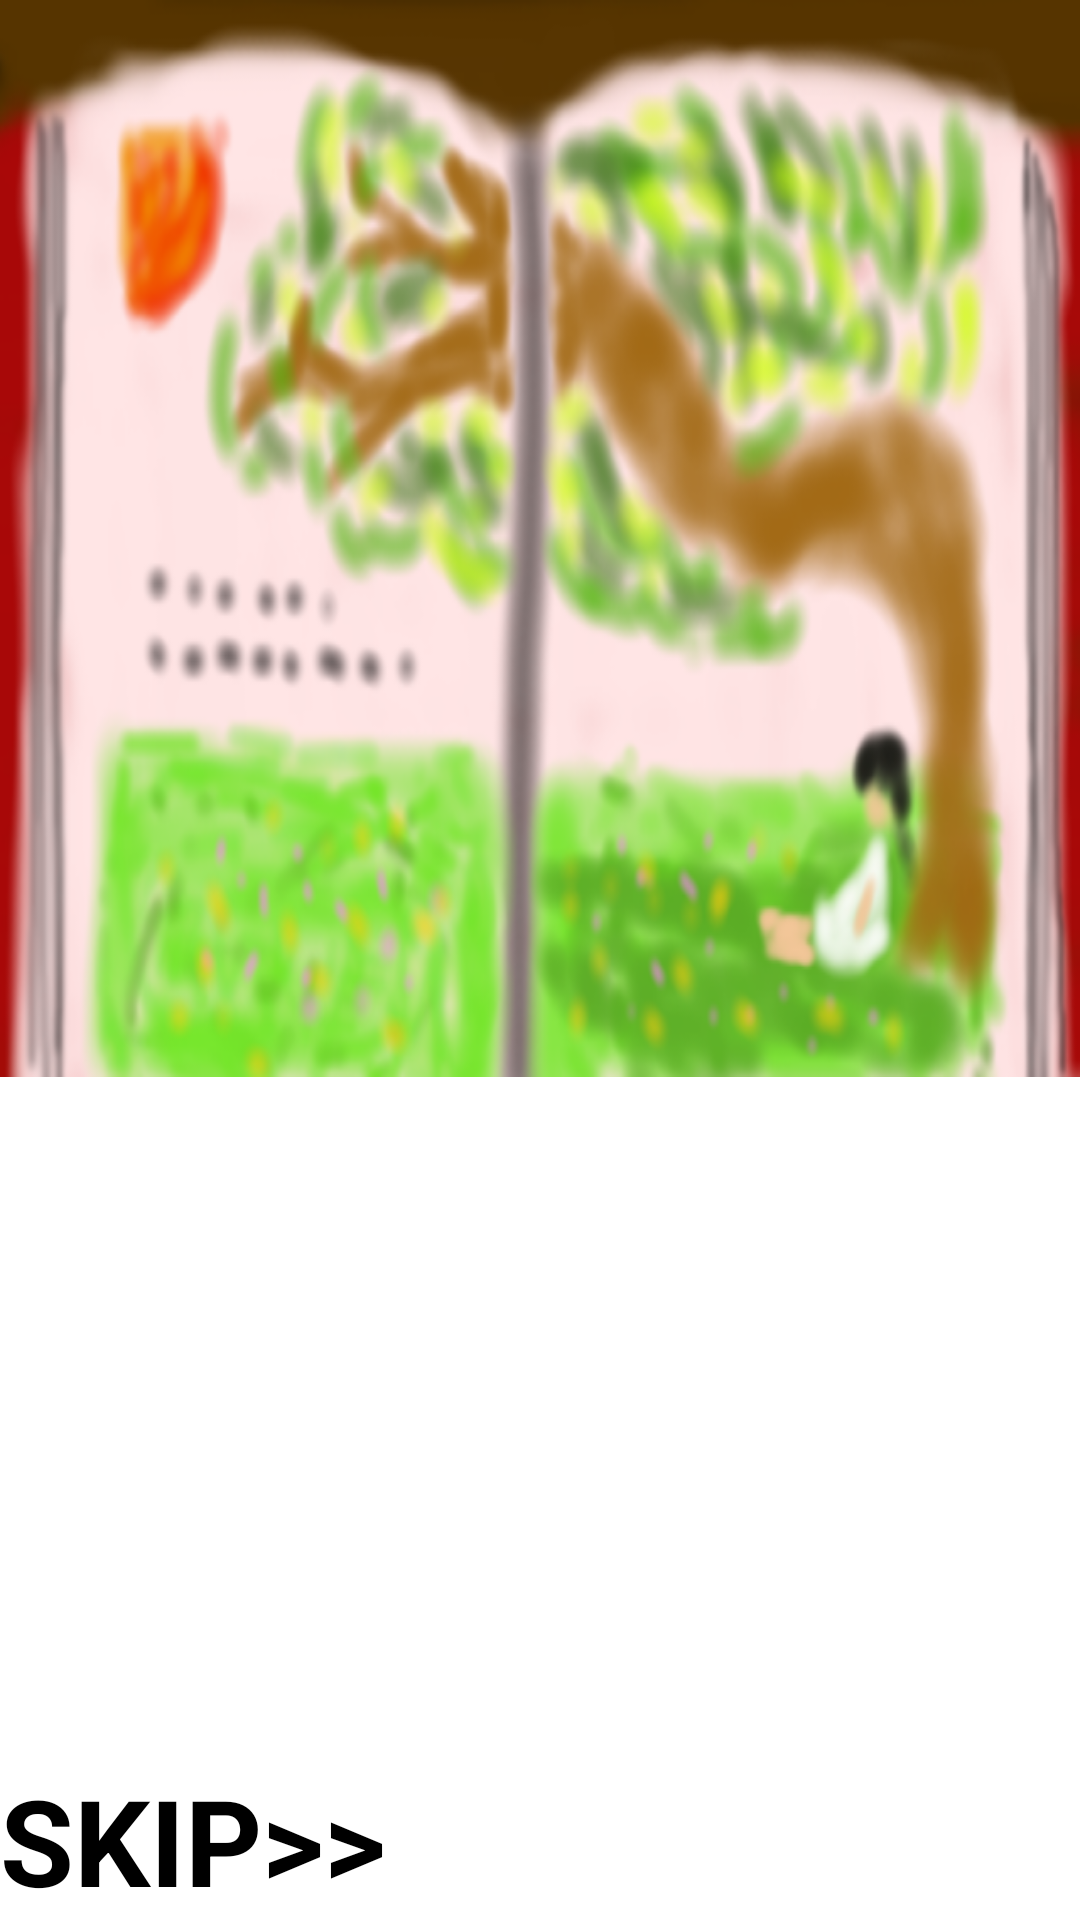

Layout XML and referenced resources for this Android screen:
<!-- AndroidManifest.xml: fallback theme Theme.MaterialComponents.DayNight.NoActionBar -->
<!-- res/layout/prologue.xml -->
<?xml version="1.0" encoding="utf-8"?>
<RelativeLayout xmlns:android="http://schemas.android.com/apk/res/android"
                android:layout_width="match_parent"
                android:layout_height="match_parent">
    <ViewFlipper android:layout_width="wrap_content" android:layout_height="wrap_content"
                 android:inAnimation="@android:anim/fade_in"
                 android:id="@+id/prologflipper"
                 android:autoStart="false">
        <include android:id="@+id/pictbook" layout="@layout/picturebook"/>
    </ViewFlipper>
    <Button android:layout_width="wrap_content" android:layout_height="wrap_content"
            android:id="@+id/skipbutton"
            android:text="Skip>>"
            android:background="@null"
            android:textColor="#000000"
            android:textSize="40dp" android:textStyle="bold" android:typeface="sans"
            android:layout_alignParentEnd="false" android:layout_alignParentStart="false"
            android:layout_alignParentBottom="true"/>
</RelativeLayout>
<!-- res/layout/picturebook.xml (included above) -->
<?xml version="1.0" encoding="utf-8"?>
<LinearLayout xmlns:android="http://schemas.android.com/apk/res/android"
              android:orientation="vertical"
              android:layout_width="match_parent"
              android:layout_height="match_parent">
    <ImageView android:layout_width="match_parent" android:layout_height="match_parent"
            android:id="@+id/pb_page"
            android:src="@drawable/picturebook"
            android:focusable="true"
               android:layout_gravity="center_horizontal"
            android:scaleType="fitXY"/>

</LinearLayout>
<!-- resources referenced by this layout -->
<resources>
  <!-- drawable picturebook: png bitmap (drawable, 208172 bytes) -->
</resources>
